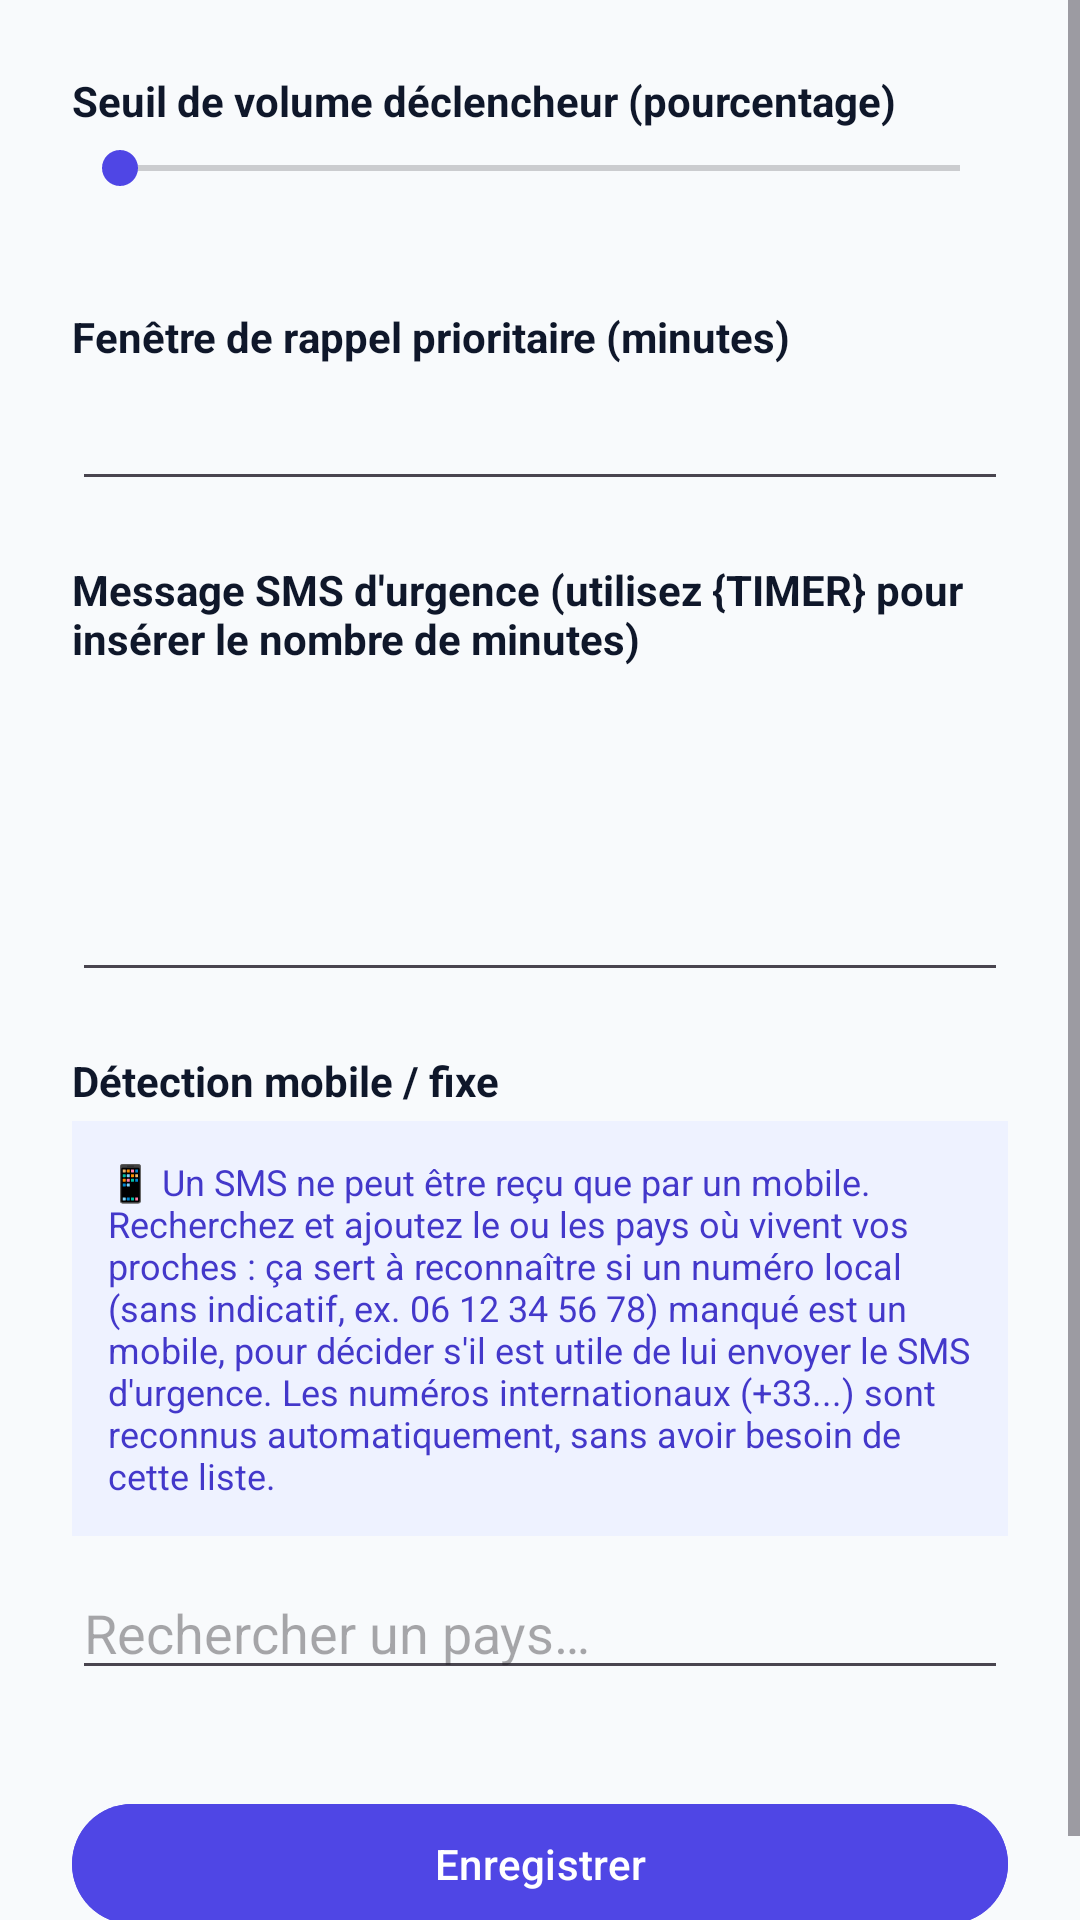

Write the Android layout XML for this screen, with the resource values it uses.
<!-- AndroidManifest.xml: activity theme Theme.UrgentCallGuard -->
<!-- res/layout/activity_settings.xml -->
<?xml version="1.0" encoding="utf-8"?>
<ScrollView xmlns:android="http://schemas.android.com/apk/res/android"
    xmlns:app="http://schemas.android.com/apk/res-auto"
    android:layout_width="match_parent"
    android:layout_height="match_parent"
    android:background="@color/slate_50">

    <LinearLayout
        android:layout_width="match_parent"
        android:layout_height="wrap_content"
        android:orientation="vertical"
        android:padding="24dp">

        <TextView
            android:layout_width="wrap_content"
            android:layout_height="wrap_content"
            android:layout_marginBottom="4dp"
            android:text="@string/settings_volume_threshold_label"
            android:textColor="@color/slate_900"
            android:textStyle="bold" />

        <SeekBar
            android:id="@+id/volumeThresholdSeekBar"
            android:layout_width="match_parent"
            android:layout_height="wrap_content"
            android:max="100" />

        <TextView
            android:id="@+id/volumeThresholdValue"
            android:layout_width="wrap_content"
            android:layout_height="wrap_content"
            android:layout_marginBottom="20dp"
            android:textColor="@color/slate_500"
            android:textSize="13sp" />

        <TextView
            android:layout_width="wrap_content"
            android:layout_height="wrap_content"
            android:layout_marginBottom="4dp"
            android:text="@string/settings_timer_label"
            android:textColor="@color/slate_900"
            android:textStyle="bold" />

        <EditText
            android:id="@+id/timerMinutesInput"
            android:layout_width="match_parent"
            android:layout_height="wrap_content"
            android:layout_marginBottom="20dp"
            android:inputType="number"
            android:maxLength="3" />

        <TextView
            android:layout_width="wrap_content"
            android:layout_height="wrap_content"
            android:layout_marginBottom="4dp"
            android:text="@string/settings_sms_template_label"
            android:textColor="@color/slate_900"
            android:textStyle="bold" />

        <EditText
            android:id="@+id/smsTemplateInput"
            android:layout_width="match_parent"
            android:layout_height="wrap_content"
            android:layout_marginBottom="20dp"
            android:gravity="top"
            android:inputType="textMultiLine"
            android:lines="4" />

        <TextView
            android:layout_width="wrap_content"
            android:layout_height="wrap_content"
            android:layout_marginBottom="4dp"
            android:text="@string/settings_mobile_detection_label"
            android:textColor="@color/slate_900"
            android:textStyle="bold" />

        <TextView
            android:layout_width="match_parent"
            android:layout_height="wrap_content"
            android:layout_marginBottom="10dp"
            android:background="@color/indigo_50"
            android:padding="12dp"
            android:text="@string/settings_mobile_detection_notice"
            android:textColor="@color/indigo_700"
            android:textSize="12sp" />

        <AutoCompleteTextView
            android:id="@+id/countrySearchInput"
            android:layout_width="match_parent"
            android:layout_height="wrap_content"
            android:layout_marginBottom="10dp"
            android:completionThreshold="1"
            android:hint="@string/settings_country_search_hint"
            android:inputType="text" />

        <com.google.android.material.chip.ChipGroup
            android:id="@+id/selectedCountriesChipGroup"
            android:layout_width="match_parent"
            android:layout_height="wrap_content"
            android:layout_marginBottom="24dp"
            app:chipSpacingHorizontal="6dp" />

        <com.google.android.material.button.MaterialButton
            android:id="@+id/saveSettingsButton"
            style="@style/Widget.Material3.Button"
            android:layout_width="match_parent"
            android:layout_height="wrap_content"
            android:backgroundTint="@color/indigo_600"
            android:text="@string/settings_save_button" />

    </LinearLayout>
</ScrollView>
<!-- resources referenced by this layout -->
<resources>
  <color name="indigo_50">#EEF2FF</color>
  <color name="indigo_600">#4F46E5</color>
  <color name="indigo_700">#4338CA</color>
  <color name="slate_50">#F8FAFC</color>
  <color name="slate_500">#64748B</color>
  <color name="slate_900">#0F172A</color>
  <string name="settings_country_search_hint">Rechercher un pays…</string>
  <string name="settings_mobile_detection_label">Détection mobile / fixe</string>
  <string name="settings_mobile_detection_notice">📱 Un SMS ne peut être reçu que par un mobile. Recherchez et ajoutez le ou les pays où vivent vos proches : ça sert à reconnaître si un numéro local (sans indicatif, ex. 06 12 34 56 78) manqué est un mobile, pour décider s\'il est utile de lui envoyer le SMS d\'urgence. Les numéros internationaux (+33...) sont reconnus automatiquement, sans avoir besoin de cette liste.</string>
  <string name="settings_save_button">Enregistrer</string>
  <string name="settings_sms_template_label">Message SMS d\'urgence (utilisez {TIMER} pour insérer le nombre de minutes)</string>
  <string name="settings_timer_label">Fenêtre de rappel prioritaire (minutes)</string>
  <string name="settings_volume_threshold_label">Seuil de volume déclencheur (pourcentage)</string>
  <style name="Theme.UrgentCallGuard" parent="Theme.Material3.DayNight.NoActionBar">
          <item name="colorPrimary">@color/indigo_600</item>
          <item name="colorPrimaryVariant">@color/indigo_700</item>
          <item name="colorOnPrimary">@color/white</item>
          <item name="colorSecondary">@color/indigo_600</item>
          <item name="colorSurface">@color/white</item>
          <item name="android:windowBackground">@color/slate_50</item>
          <item name="android:statusBarColor">@color/indigo_600</item>
      </style>
  <color name="white">#FFFFFF</color>
</resources>
